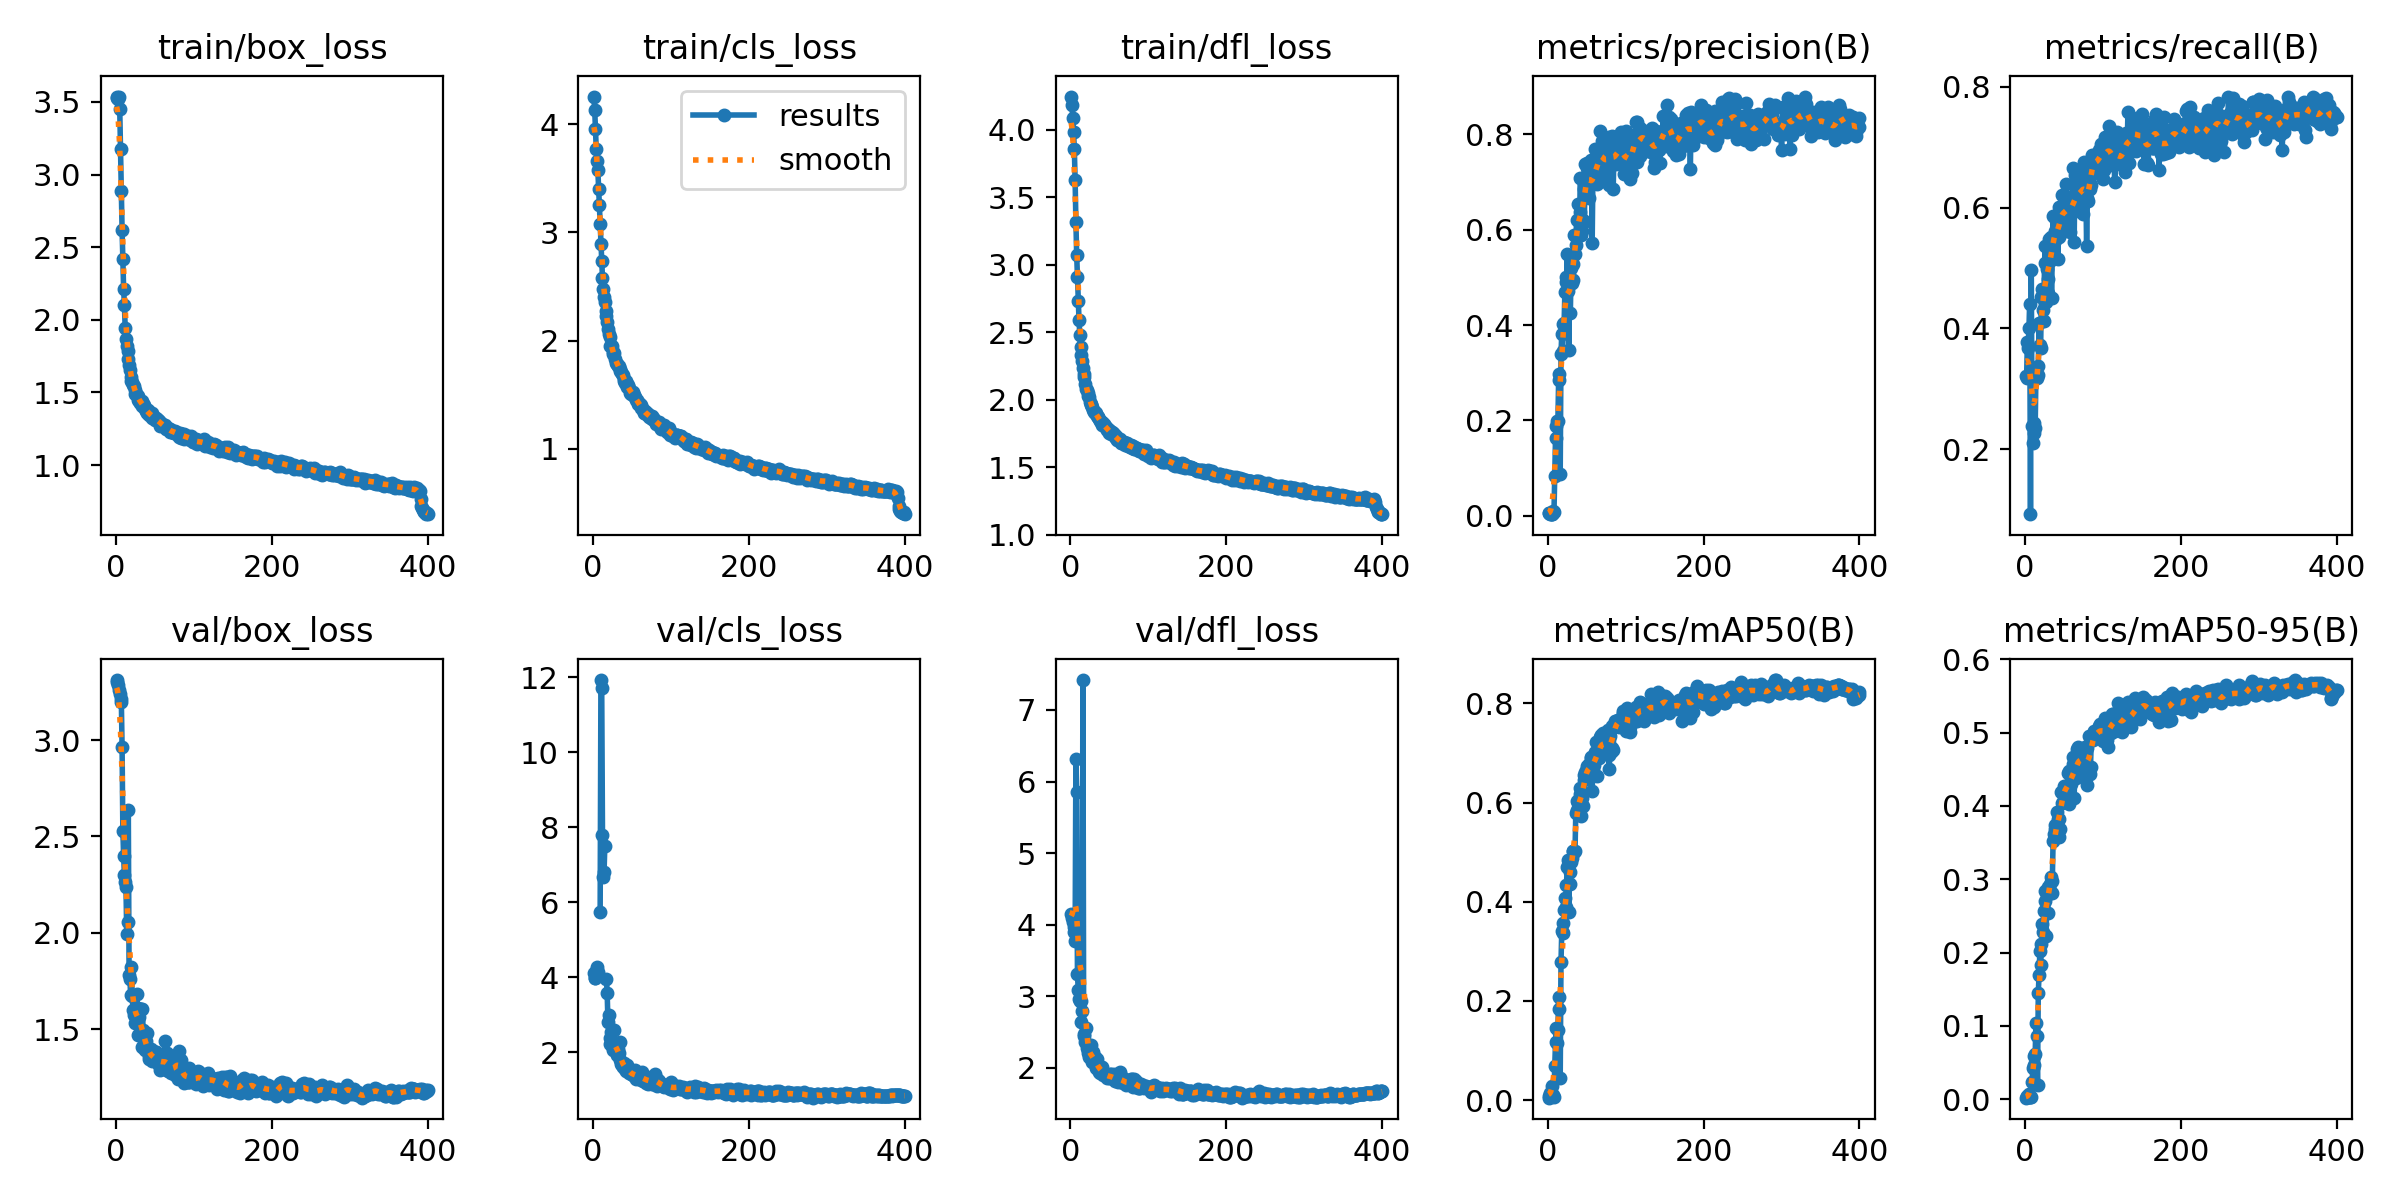

Values plotted in this chart, from the file beside it:
epoch, time, train/box_loss, train/cls_loss, train/dfl_loss, metrics/precision(B), metrics/recall(B), metrics/mAP50(B), metrics/mAP50-95(B), val/box_loss, val/cls_loss, val/dfl_loss, lr/pg0, lr/pg1, lr/pg2
1, 12.21, 3.529, 4.255, 4.247, 0.0063, 0.3218, 0.00485, 0.00189, 3.311, 4.104, 4.145, 0.0874, 0.0014, 0.0014
2, 21.68, 3.533, 4.134, 4.187, 0.00637, 0.3185, 0.00788, 0.00271, 3.302, 3.99, 4.098, 0.07389, 0.002893, 0.002893
3, 31.11, 3.523, 3.955, 4.091, 0.00433, 0.3771, 0.01482, 0.0037, 3.285, 3.984, 4.045, 0.06038, 0.004378, 0.004378
4, 40.72, 3.537, 3.769, 3.988, 0.00357, 0.3673, 0.0142, 0.00344, 3.258, 4.173, 3.974, 0.04686, 0.005856, 0.005856
5, 50.37, 3.451, 3.661, 3.858, 0.00369, 0.4005, 0.02778, 0.00648, 3.237, 4.264, 3.9, 0.03333, 0.007327, 0.007327
6, 60.11, 3.178, 3.579, 3.628, 0.00362, 0.4409, 0.00802, 0.00239, 3.199, 4.143, 3.772, 0.01979, 0.00879, 0.00879
7, 70.02, 2.885, 3.404, 3.321, 0.01092, 0.09297, 0.0096, 0.00297, 3.215, inf, 6.321, 0.009851, 0.009851, 0.009851
8, 79.96, 2.621, 3.252, 3.076, 0.00739, 0.4959, 0.00644, 0.00214, 2.965, inf, 5.85, 0.009827, 0.009827, 0.009827
9, 89.67, 2.416, 3.081, 2.911, 0.0835, 0.2393, 0.06853, 0.02361, 2.53, 5.735, 3.308, 0.009802, 0.009802, 0.009802
10, 99.54, 2.212, 2.892, 2.73, 0.1642, 0.2104, 0.1168, 0.0418, 2.397, 11.92, 3.094, 0.009777, 0.009777, 0.009777
11, 109.2, 2.102, 2.735, 2.591, 0.1889, 0.2439, 0.1461, 0.05809, 2.299, 11.71, 2.966, 0.009753, 0.009753, 0.009753
12, 118.9, 1.944, 2.575, 2.481, 0.1984, 0.2264, 0.1148, 0.04628, 2.266, 7.79, 2.936, 0.009728, 0.009728, 0.009728
13, 128.6, 1.868, 2.479, 2.395, 0.1988, 0.2353, 0.1406, 0.06172, 2.239, 6.686, 2.937, 0.009703, 0.009703, 0.009703
14, 138.3, 1.822, 2.407, 2.334, 0.2853, 0.3252, 0.2081, 0.1035, 1.995, 6.8, 2.648, 0.009678, 0.009678, 0.009678
15, 148, 1.787, 2.361, 2.291, 0.2965, 0.3176, 0.184, 0.08665, 2.057, 7.505, 2.789, 0.009654, 0.009654, 0.009654
16, 157.8, 1.727, 2.278, 2.233, 0.08867, 0.3233, 0.04369, 0.01964, 2.636, inf, 7.418, 0.009629, 0.009629, 0.009629
17, 167.4, 1.688, 2.225, 2.194, 0.3389, 0.3375, 0.2776, 0.1454, 1.782, 3.958, 2.447, 0.009604, 0.009604, 0.009604
18, 177, 1.654, 2.174, 2.166, 0.3819, 0.4096, 0.3405, 0.169, 1.763, 3.593, 2.471, 0.009579, 0.009579, 0.009579
19, 186.6, 1.609, 2.109, 2.116, 0.3459, 0.3724, 0.3576, 0.2016, 1.678, 2.804, 2.36, 0.009555, 0.009555, 0.009555
20, 196, 1.579, 2.062, 2.08, 0.4016, 0.3681, 0.3362, 0.1829, 1.822, 3.002, 2.554, 0.00953, 0.00953, 0.00953
21, 205.6, 1.573, 2.03, 2.076, 0.4046, 0.4513, 0.383, 0.2111, 1.673, 2.39, 2.272, 0.009505, 0.009505, 0.009505
22, 215.1, 1.548, 1.954, 2.053, 0.4693, 0.4657, 0.4084, 0.2386, 1.599, 2.213, 2.245, 0.00948, 0.00948, 0.00948
23, 224.8, 1.545, 1.952, 2.029, 0.5014, 0.4311, 0.3895, 0.2275, 1.573, 2.543, 2.211, 0.009456, 0.009456, 0.009456
24, 234.3, 1.519, 1.948, 2.02, 0.4912, 0.4126, 0.4335, 0.2564, 1.575, 2.26, 2.151, 0.009431, 0.009431, 0.009431
25, 243.9, 1.486, 1.898, 1.986, 0.5484, 0.5077, 0.4694, 0.2703, 1.535, 2.118, 2.151, 0.009406, 0.009406, 0.009406
26, 253.5, 1.486, 1.877, 1.969, 0.4713, 0.5369, 0.4843, 0.2839, 1.562, 2.059, 2.17, 0.009381, 0.009381, 0.009381
27, 262.9, 1.483, 1.887, 1.966, 0.3482, 0.4435, 0.3793, 0.2227, 1.683, 2.593, 2.319, 0.009357, 0.009357, 0.009357
28, 272.4, 1.476, 1.828, 1.947, 0.4862, 0.4991, 0.4597, 0.2779, 1.471, 2.152, 2.076, 0.009332, 0.009332, 0.009332
29, 281.8, 1.446, 1.793, 1.923, 0.4245, 0.482, 0.4358, 0.2539, 1.612, 2.252, 2.23, 0.009307, 0.009307, 0.009307
30, 291.3, 1.443, 1.787, 1.913, 0.5206, 0.4586, 0.4793, 0.2898, 1.565, 2.009, 2.111, 0.009282, 0.009282, 0.009282
31, 300.9, 1.425, 1.781, 1.905, 0.4882, 0.5486, 0.4878, 0.2855, 1.476, 1.921, 2.067, 0.009258, 0.009258, 0.009258
32, 310.4, 1.435, 1.765, 1.908, 0.5288, 0.5114, 0.5016, 0.2936, 1.605, 2.08, 2.155, 0.009233, 0.009233, 0.009233
33, 319.8, 1.438, 1.767, 1.902, 0.4952, 0.5507, 0.5021, 0.3028, 1.408, 1.975, 2, 0.009208, 0.009208, 0.009208
34, 329.3, 1.409, 1.74, 1.879, 0.5888, 0.4512, 0.5001, 0.2812, 1.607, 2.265, 2.125, 0.009183, 0.009183, 0.009183
35, 338.8, 1.422, 1.721, 1.874, 0.5483, 0.5273, 0.5028, 0.2978, 1.496, 1.788, 2.044, 0.009158, 0.009158, 0.009158
36, 348.3, 1.413, 1.708, 1.875, 0.5678, 0.5868, 0.5789, 0.3523, 1.443, 1.693, 1.996, 0.009134, 0.009134, 0.009134
37, 357.8, 1.392, 1.692, 1.855, 0.6198, 0.5427, 0.5858, 0.3611, 1.4, 1.671, 1.947, 0.009109, 0.009109, 0.009109
38, 367.3, 1.389, 1.686, 1.845, 0.5843, 0.5825, 0.6041, 0.3686, 1.391, 1.62, 1.928, 0.009084, 0.009084, 0.009084
39, 376.6, 1.374, 1.648, 1.836, 0.6529, 0.5609, 0.5989, 0.3742, 1.44, 1.654, 2.017, 0.009059, 0.009059, 0.009059
40, 386.1, 1.359, 1.626, 1.815, 0.5906, 0.5484, 0.6019, 0.369, 1.479, 1.715, 2.012, 0.009035, 0.009035, 0.009035
41, 395.5, 1.377, 1.605, 1.834, 0.6366, 0.587, 0.6297, 0.392, 1.388, 1.553, 1.939, 0.00901, 0.00901, 0.00901
42, 404.9, 1.352, 1.624, 1.817, 0.7078, 0.5141, 0.6166, 0.3824, 1.348, 1.516, 1.905, 0.008985, 0.008985, 0.008985
43, 414.1, 1.348, 1.598, 1.821, 0.5893, 0.5518, 0.5736, 0.3573, 1.364, 1.676, 1.915, 0.00896, 0.00896, 0.00896
44, 423.5, 1.349, 1.574, 1.807, 0.5968, 0.6015, 0.6096, 0.3817, 1.356, 1.54, 1.92, 0.008936, 0.008936, 0.008936
45, 433, 1.348, 1.589, 1.794, 0.621, 0.5559, 0.5928, 0.3681, 1.397, 1.578, 1.913, 0.008911, 0.008911, 0.008911
46, 442.4, 1.356, 1.561, 1.801, 0.6845, 0.5861, 0.6565, 0.4184, 1.375, 1.446, 1.905, 0.008886, 0.008886, 0.008886
47, 451.8, 1.327, 1.513, 1.778, 0.6153, 0.6211, 0.6463, 0.4046, 1.333, 1.484, 1.864, 0.008861, 0.008861, 0.008861
48, 461.2, 1.327, 1.524, 1.782, 0.7381, 0.592, 0.6619, 0.4194, 1.365, 1.44, 1.89, 0.008837, 0.008837, 0.008837
49, 470.9, 1.328, 1.511, 1.777, 0.686, 0.5973, 0.6549, 0.4158, 1.336, 1.413, 1.871, 0.008812, 0.008812, 0.008812
50, 480.3, 1.31, 1.51, 1.755, 0.7391, 0.5835, 0.6733, 0.4268, 1.334, 1.45, 1.867, 0.008787, 0.008787, 0.008787
51, 489.7, 1.327, 1.522, 1.768, 0.7288, 0.5731, 0.6707, 0.4264, 1.382, 1.403, 1.918, 0.008762, 0.008762, 0.008762
52, 499.2, 1.309, 1.499, 1.746, 0.7224, 0.5754, 0.6642, 0.4157, 1.38, 1.381, 1.912, 0.008738, 0.008738, 0.008738
53, 508.6, 1.316, 1.485, 1.76, 0.6669, 0.639, 0.6786, 0.4278, 1.33, 1.403, 1.857, 0.008713, 0.008713, 0.008713
54, 518, 1.308, 1.475, 1.754, 0.7229, 0.5824, 0.6559, 0.4111, 1.326, 1.53, 1.859, 0.008688, 0.008688, 0.008688
55, 527.5, 1.303, 1.448, 1.745, 0.7098, 0.6169, 0.691, 0.4451, 1.315, 1.303, 1.849, 0.008663, 0.008663, 0.008663
56, 536.8, 1.303, 1.451, 1.744, 0.7471, 0.5863, 0.6912, 0.4473, 1.373, 1.356, 1.911, 0.008639, 0.008639, 0.008639
57, 546.2, 1.272, 1.432, 1.727, 0.5714, 0.6054, 0.6241, 0.4021, 1.289, 1.44, 1.812, 0.008614, 0.008614, 0.008614
58, 555.7, 1.292, 1.417, 1.73, 0.7206, 0.5602, 0.6678, 0.4306, 1.353, 1.383, 1.851, 0.008589, 0.008589, 0.008589
59, 565.1, 1.286, 1.416, 1.717, 0.729, 0.6018, 0.6754, 0.4306, 1.342, 1.375, 1.861, 0.008564, 0.008564, 0.008564
60, 574.6, 1.275, 1.411, 1.704, 0.7346, 0.5989, 0.6922, 0.4461, 1.337, 1.307, 1.843, 0.00854, 0.00854, 0.00854
... 340 more rows
